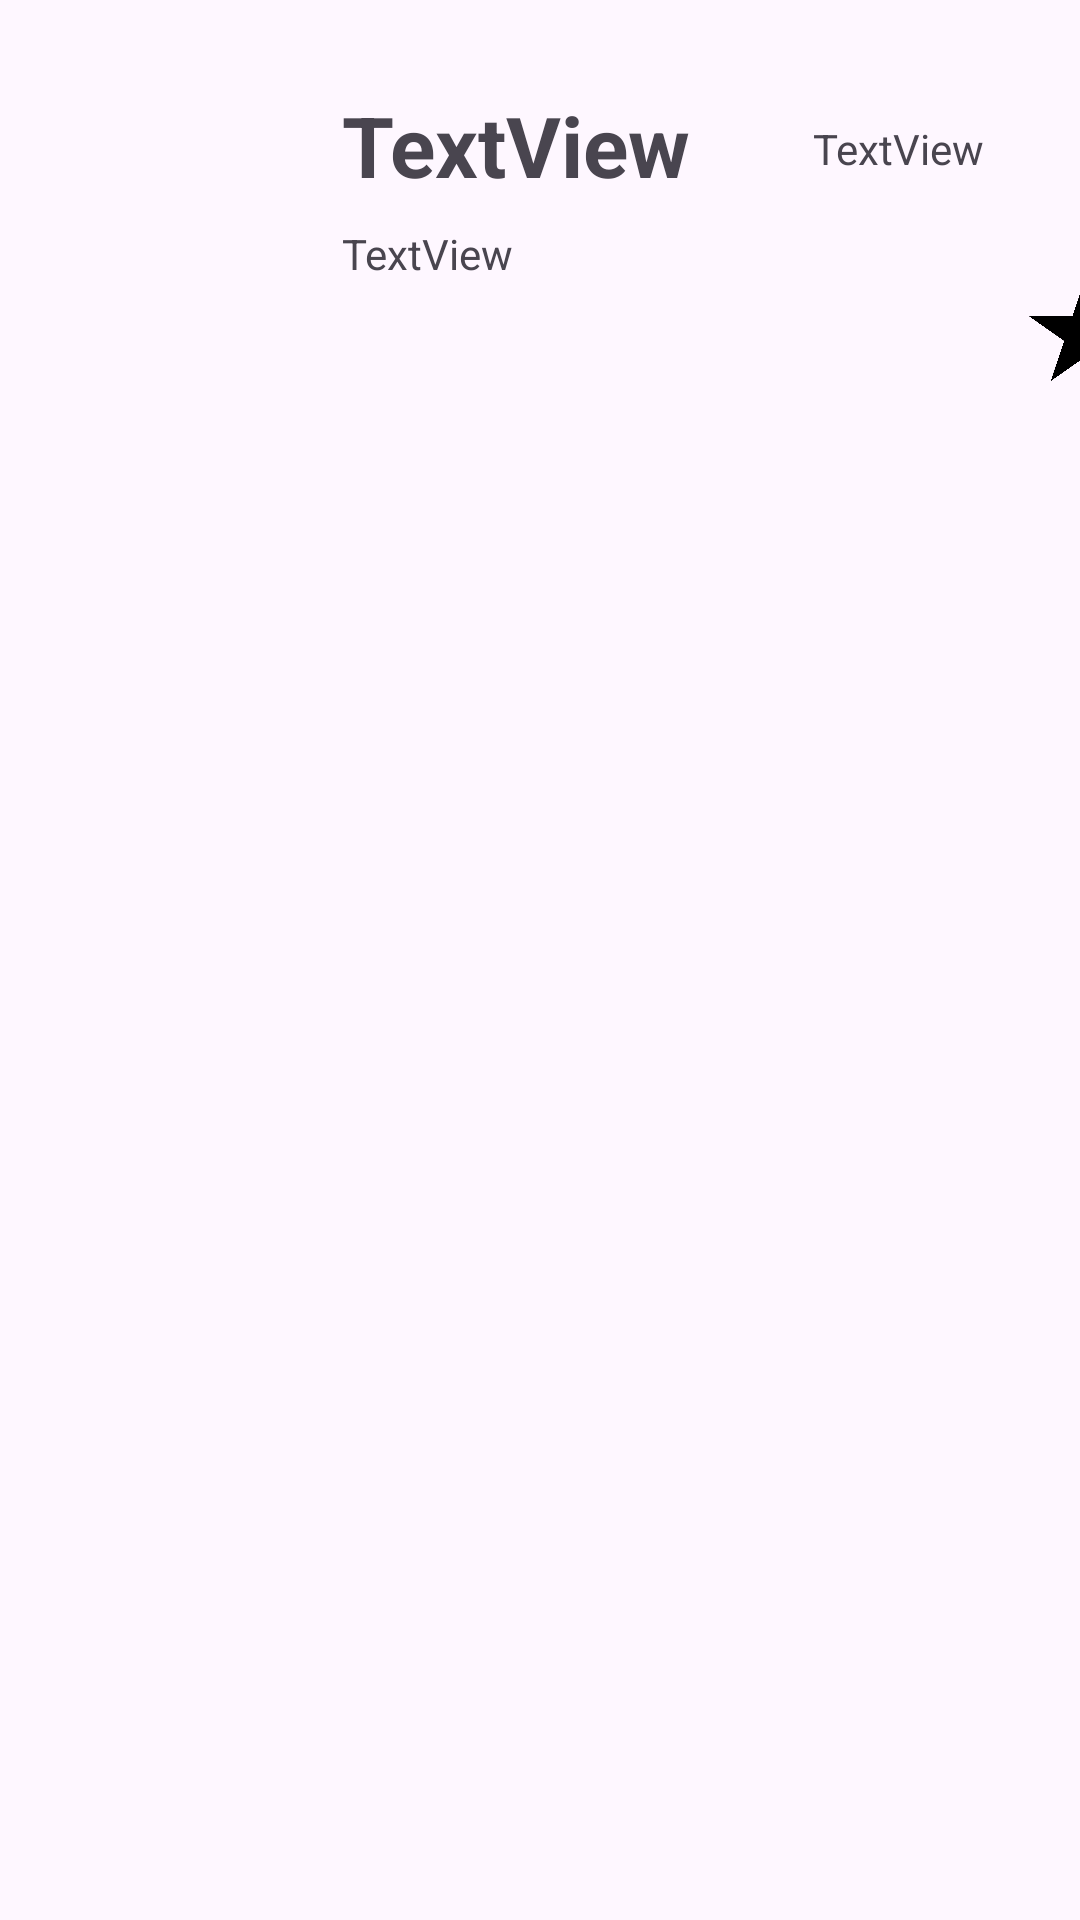

The Android layout XML behind this screen, and the referenced resources:
<!-- AndroidManifest.xml: application theme Theme.GmailPratice -->
<!-- res/layout/layout_item_model.xml -->
<?xml version="1.0" encoding="utf-8"?>
<androidx.constraintlayout.widget.ConstraintLayout xmlns:android="http://schemas.android.com/apk/res/android"
    xmlns:app="http://schemas.android.com/apk/res-auto"
    xmlns:tools="http://schemas.android.com/tools"
    android:layout_width="match_parent"
    android:layout_height="match_parent"
    tools:context=".ItemModel">

    <ImageView
        android:id="@+id/image"
        android:layout_width="108dp"
        android:layout_height="146dp"
        app:layout_constraintStart_toStartOf="parent"
        app:layout_constraintTop_toTopOf="parent"
        tools:src="@sample/avatar" />

    <TextView
        android:id="@+id/text_title"
        android:layout_width="wrap_content"
        android:layout_height="wrap_content"
        android:layout_marginStart="6dp"
        android:layout_marginTop="-50dp"
        android:text="TextView"
        android:textSize="28sp"
        android:textStyle="bold"
        app:layout_constraintBottom_toBottomOf="@+id/image"
        app:layout_constraintStart_toEndOf="@+id/image"
        app:layout_constraintTop_toTopOf="parent" />

    <TextView
        android:id="@+id/text_desc"
        android:layout_width="229dp"
        android:layout_height="71dp"
        android:layout_marginStart="6dp"
        android:layout_marginTop="8dp"
        android:text="TextView"
        android:textStyle="normal"
        app:layout_constraintStart_toEndOf="@+id/image"
        app:layout_constraintTop_toBottomOf="@+id/text_title" />

    <CheckBox
        android:id="@+id/check_selected"
        android:layout_width="38dp"
        android:layout_height="35dp"
        android:layout_marginTop="28dp"
        android:background="@drawable/blackstar"
        android:button="@null"
        app:layout_constraintEnd_toEndOf="parent"
        app:layout_constraintHorizontal_bias="0.0"
        app:layout_constraintStart_toEndOf="@+id/text_desc"
        app:layout_constraintTop_toBottomOf="@+id/text_date" />

    <TextView
        android:id="@+id/text_date"
        android:layout_width="69dp"
        android:layout_height="24dp"
        android:layout_marginTop="40dp"
        android:layout_marginEnd="20dp"
        android:text="TextView"
        app:layout_constraintEnd_toEndOf="parent"
        app:layout_constraintTop_toTopOf="parent" />
</androidx.constraintlayout.widget.ConstraintLayout>
<!-- resources referenced by this layout -->
<resources>
  <!-- drawable blackstar: png bitmap (drawable, 23805 bytes) -->
  <style name="Theme.GmailPratice" parent="Base.Theme.GmailPratice" />
  <style name="Base.Theme.GmailPratice" parent="Theme.Material3.DayNight.NoActionBar">
          
          
      </style>
</resources>
